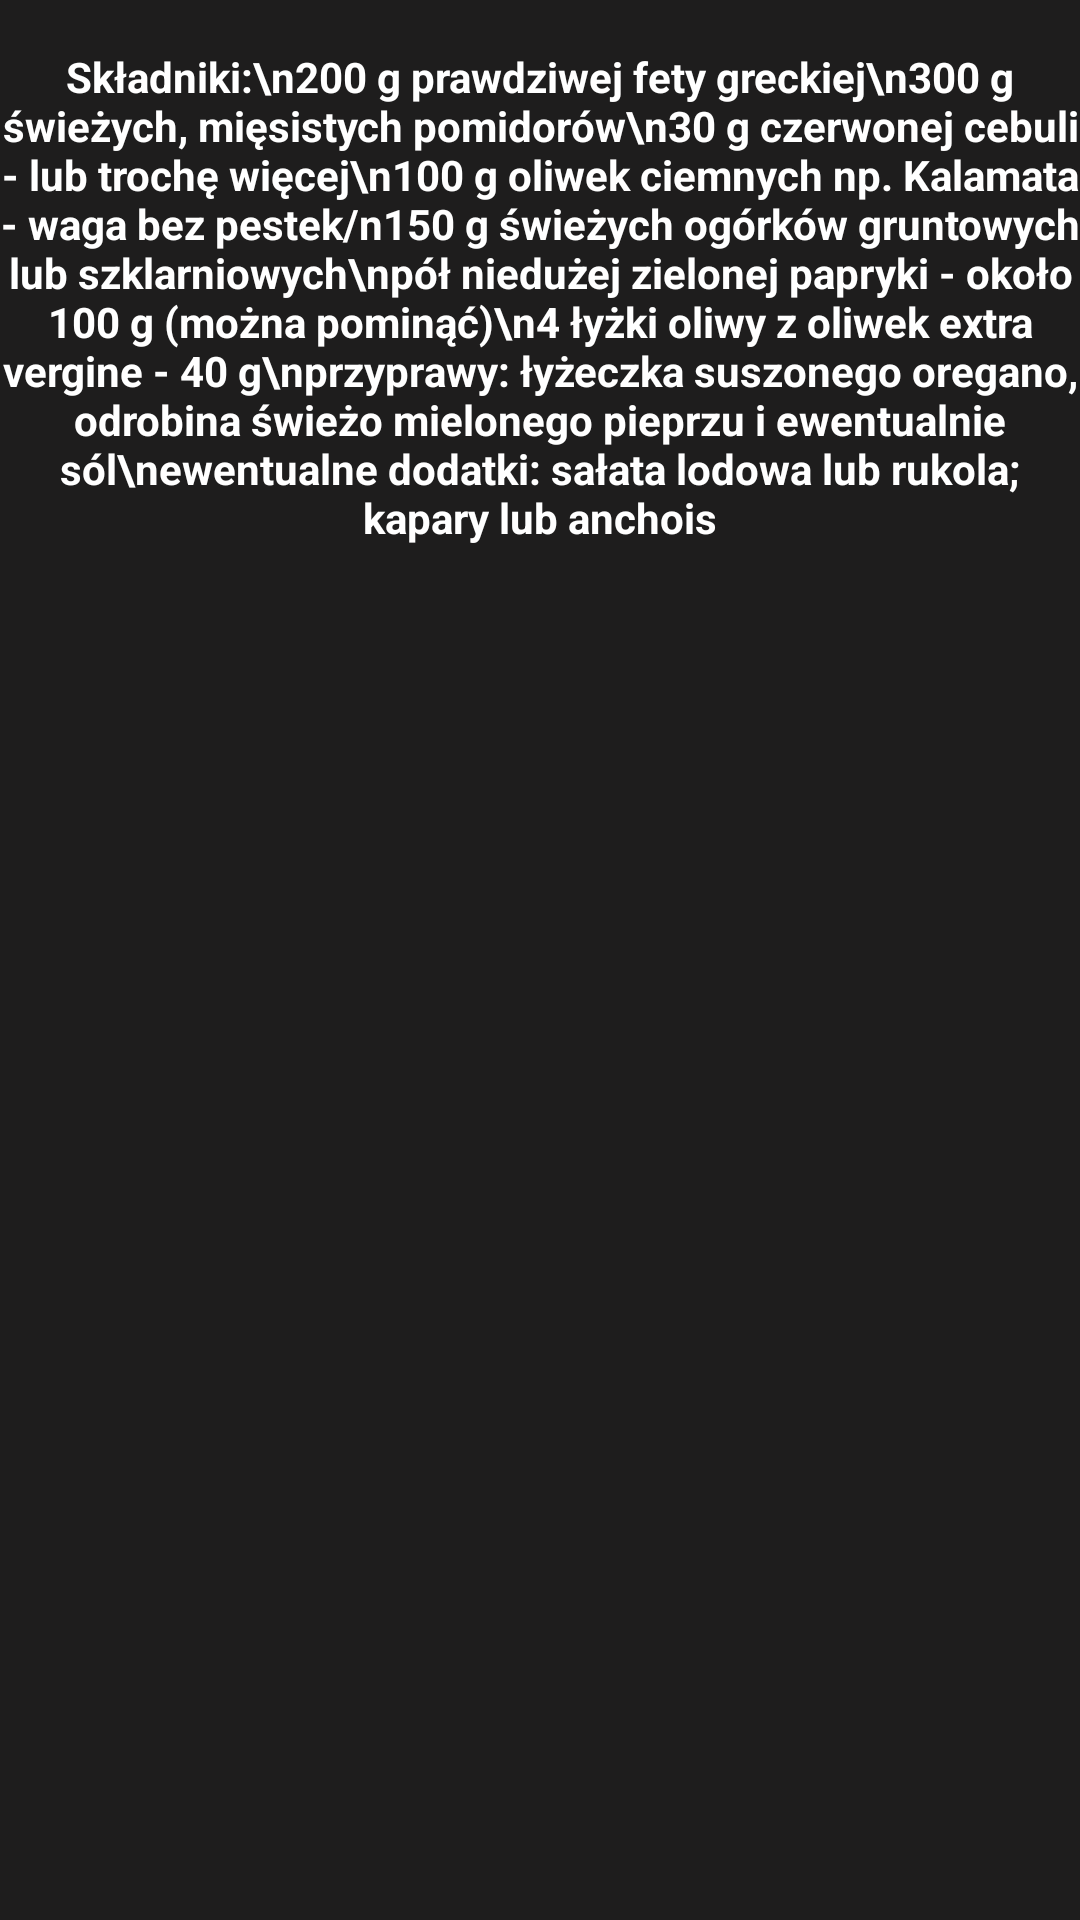

Write the Android layout XML for this screen, with the resource values it uses.
<!-- AndroidManifest.xml: application theme Theme.BeHealthy -->
<!-- res/layout/fragment_salad.xml -->
<?xml version="1.0" encoding="utf-8"?>
<androidx.constraintlayout.widget.ConstraintLayout xmlns:android="http://schemas.android.com/apk/res/android"
    xmlns:app="http://schemas.android.com/apk/res-auto"
    xmlns:tools="http://schemas.android.com/tools"
    android:id="@+id/linearLayout"
    android:layout_width="match_parent"
    android:layout_height="match_parent"
    android:layout_margin="20dp"
    android:background="#00FFFFFF"
    tools:context=".ui.recipes.child.ChildFragment">


    <TextView
        android:id="@+id/recipe_title"
        android:layout_width="0dp"
        android:layout_height="wrap_content"
        android:layout_marginTop="16dp"
        android:text="Składniki:\n200 g prawdziwej fety greckiej\n300 g świeżych, mięsistych pomidorów\n30 g czerwonej cebuli - lub trochę więcej\n100 g oliwek ciemnych np. Kalamata - waga bez pestek/n150 g świeżych ogórków gruntowych lub szklarniowych\npół niedużej zielonej papryki - około 100 g (można pominąć)\n4 łyżki oliwy z oliwek extra vergine - 40 g\nprzyprawy: łyżeczka suszonego oregano, odrobina świeżo mielonego pieprzu i ewentualnie sól\newentualne dodatki: sałata lodowa lub rukola; kapary lub anchois"
        android:textAlignment="center"
        android:textColor="#FFFFFF"
        android:textSize="14sp"
        android:textStyle="bold"
        app:layout_constraintEnd_toEndOf="parent"
        app:layout_constraintStart_toStartOf="parent"
        app:layout_constraintTop_toTopOf="parent" />

</androidx.constraintlayout.widget.ConstraintLayout>
<!-- resources referenced by this layout -->
<resources>
  <style name="Theme.BeHealthy" parent="Theme.MaterialComponents.Light.NoActionBar">
  
          <item name="colorPrimary">#1E1D1D</item>
          <item name="colorPrimaryDark">#1E1D1D</item>
          <item name="colorAccent">#1E1D1D</item>
  
          <item name="android:background">#1E1D1D</item>
          <item name="android:windowBackground">@color/white</item>
          <item name="android:colorBackground">@color/white</item>
      </style>
  <!-- not gathered from this repository: default colours our renderer supplied (Android Studio template values) -->
  <color name="white">#FFFFFFFF</color>
</resources>
